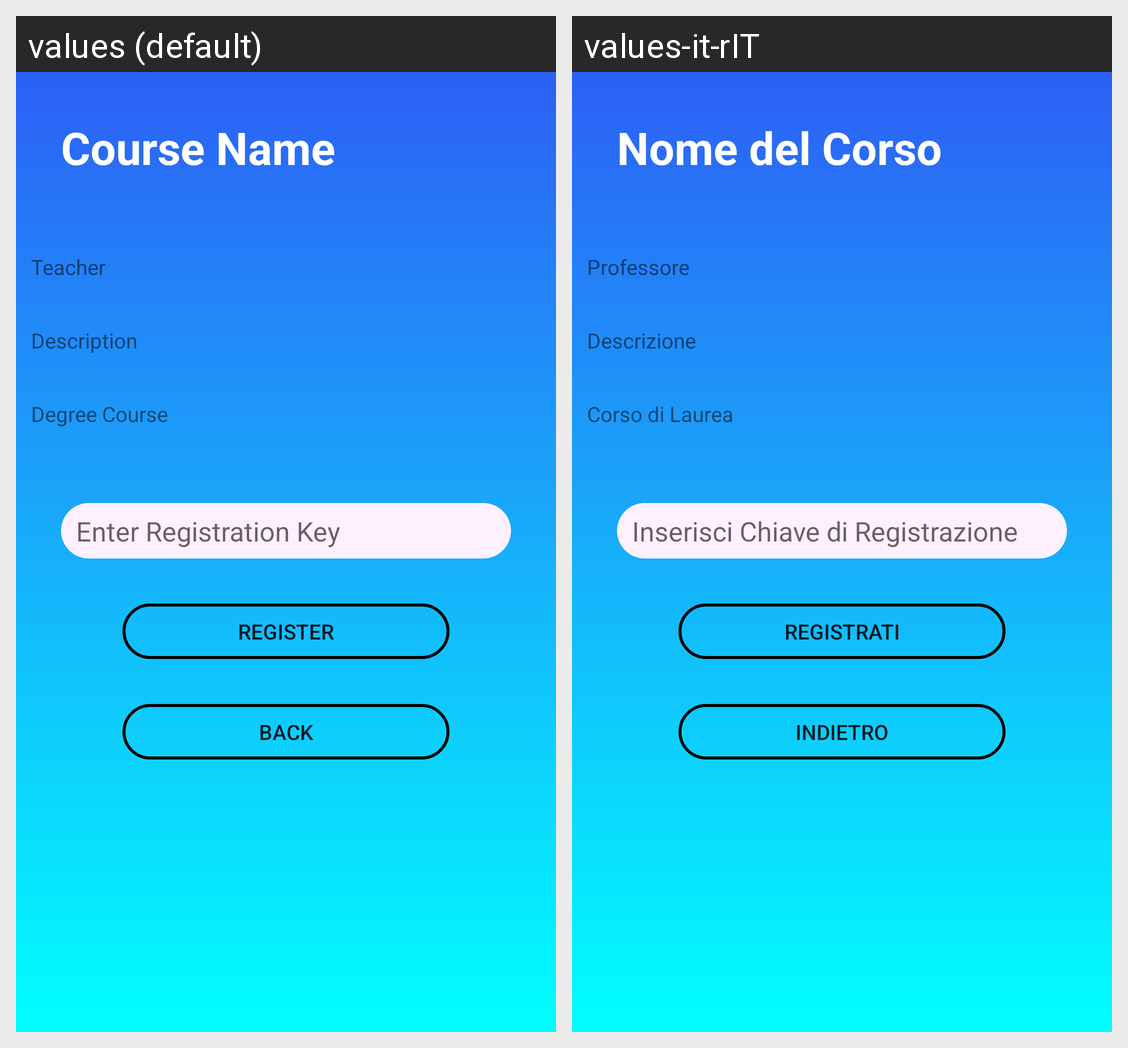

Here is an Android app screen in its default locale and in the app's own translations. Write out the translated-string differences for the strings that appear on this screen.
Android screen res/layout/activity_student_course_data.xml rendered under 2 locales, left to right: values (default), values-it-rIT. Device: Nexus 5 (rendered at 1080×1920; each locale shown at half size, 540×960, under a caption strip naming it); theme AppTheme.
Strings drawn on this screen, with the default value and each locale's value (text and hints the layout hard-codes, and strings that could not be matched under every locale, appear in the picture but are not listed):

CourseName
  values: Course Name
  values-it-rIT: Nome del Corso

teacher
  values: Teacher
  values-it-rIT: Professore

Description
  values: Description
  values-it-rIT: Descrizione

DegreeCourse
  values: Degree Course
  values-it-rIT: Corso di Laurea

EnterKey
  values: Enter Registration Key
  values-it-rIT: Inserisci Chiave di Registrazione

RegisterCourse
  values: Register
  values-it-rIT: Registrati

Back
  values: Back
  values-it-rIT: Indietro
